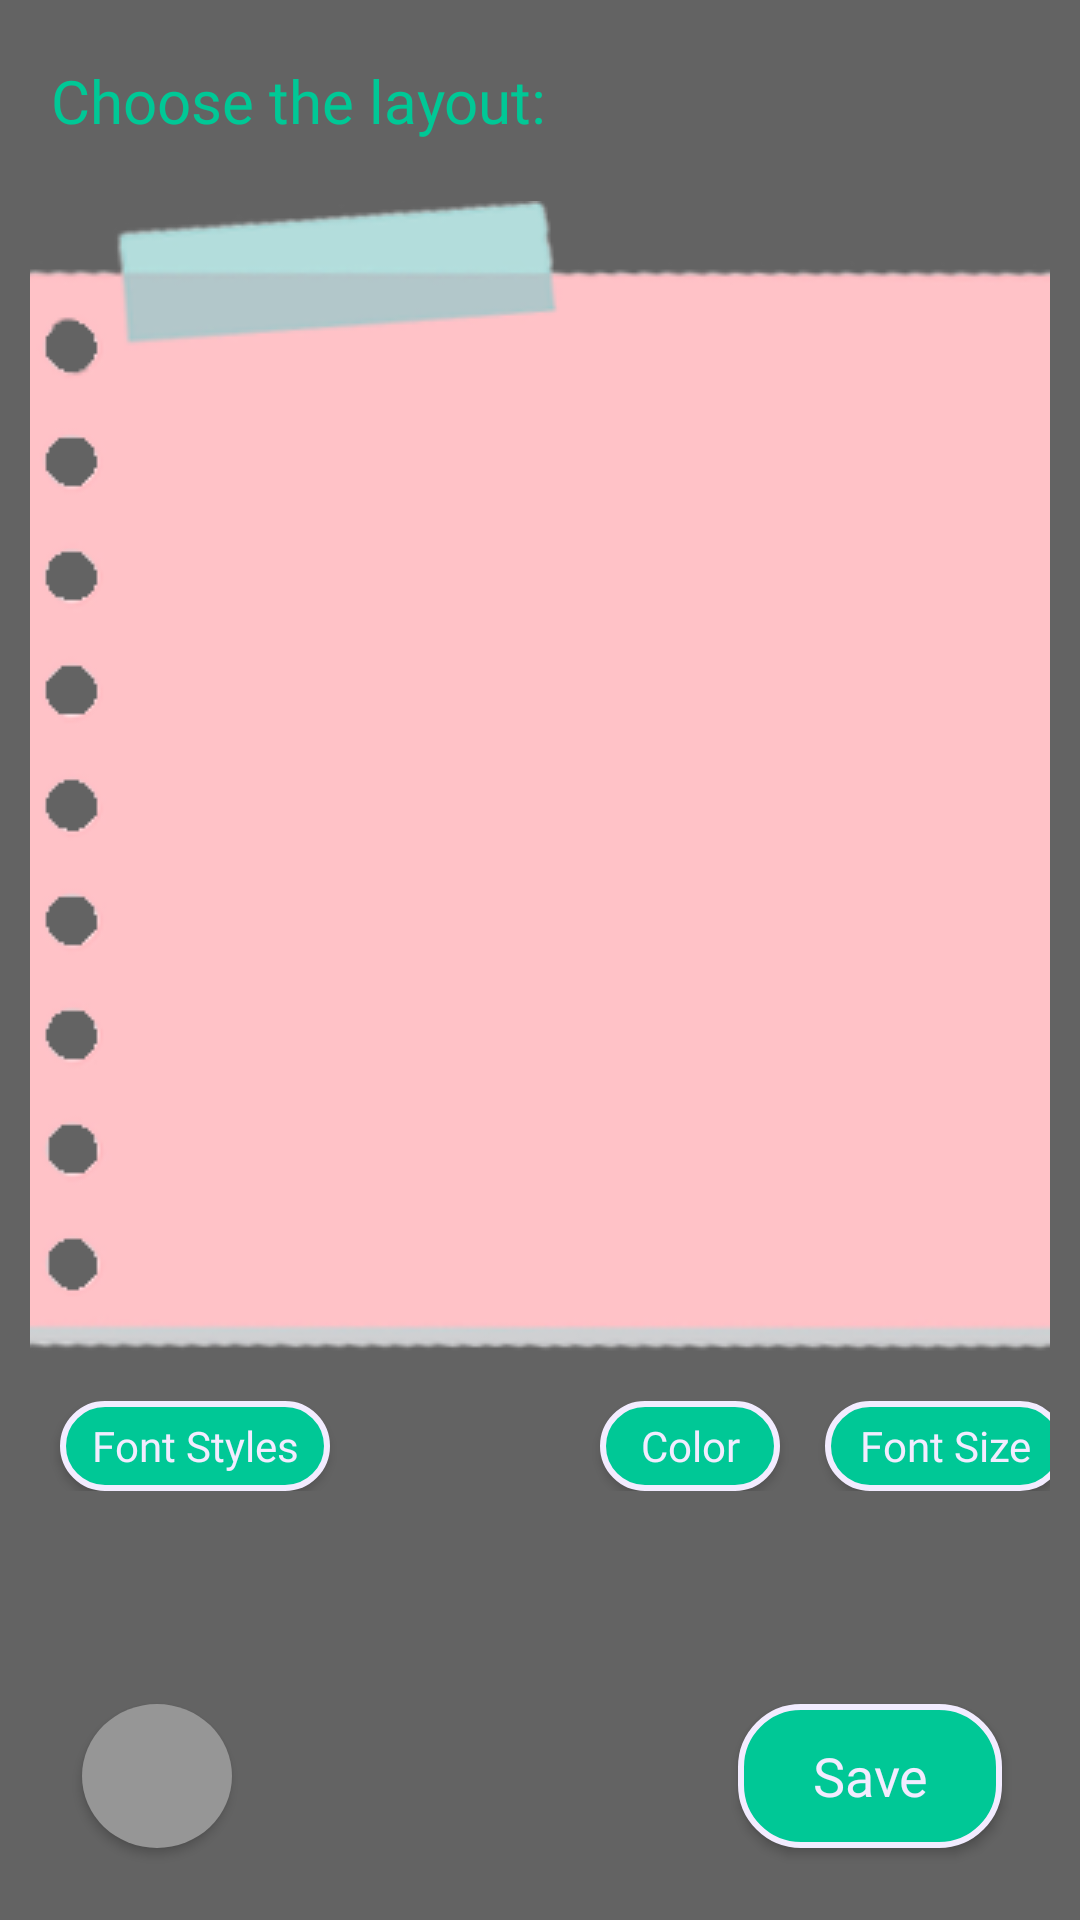

Write the Android layout XML for this screen, with the resource values it uses.
<!-- AndroidManifest.xml: application theme Theme.StickyNotes -->
<!-- res/layout/fragment_add_note.xml -->
<?xml version="1.0" encoding="utf-8"?>
<androidx.constraintlayout.widget.ConstraintLayout xmlns:android="http://schemas.android.com/apk/res/android"
    xmlns:app="http://schemas.android.com/apk/res-auto"
    android:layout_width="match_parent"
    android:paddingLeft="10dp"
    android:paddingRight="10dp"
    android:scrollbars="none"
    android:background="@color/primary_dark"
    android:layout_height="match_parent">
    <androidx.constraintlayout.widget.ConstraintLayout
        android:layout_width="match_parent"
        android:layout_height="match_parent">

    <TextView
        android:id="@+id/textView4"
        android:layout_width="wrap_content"
        android:layout_height="wrap_content"
        android:layout_marginTop="20dp"
        android:fontFamily="@font/outfitbold"
        android:text="Choose the layout:"
        android:textColor="@color/main_color"
        android:textSize="20dp"
        app:layout_constraintEnd_toEndOf="parent"
        app:layout_constraintHorizontal_bias="0.041"
        app:layout_constraintStart_toStartOf="parent"
        app:layout_constraintTop_toTopOf="parent" />

    <androidx.constraintlayout.widget.ConstraintLayout
        android:id="@+id/layout"
        android:layout_width="400dp"
        android:layout_height="400dp"
        android:layout_marginTop="20dp"
        android:background="@drawable/second"
        app:layout_constraintEnd_toEndOf="parent"
        app:layout_constraintStart_toStartOf="parent"
        app:layout_constraintTop_toBottomOf="@+id/recycler">















        <androidx.appcompat.widget.AppCompatEditText
            android:id="@+id/editTextContent"
            android:layout_width="290dp"
            android:layout_height="300dp"
            android:background="@null"
            android:gravity="center"
            android:textColor="@color/main_light"
            android:textSize="22dp"
            android:fontFamily="@font/outfitmedium"
            app:autoSizeTextType="uniform"
            app:layout_constraintBottom_toBottomOf="parent"
            app:layout_constraintEnd_toEndOf="parent"
            app:layout_constraintHorizontal_bias="0.6"
            app:layout_constraintStart_toStartOf="parent"
            app:layout_constraintTop_toTopOf="parent" />

    </androidx.constraintlayout.widget.ConstraintLayout>

    <androidx.recyclerview.widget.RecyclerView
        android:id="@+id/recycler"
        android:layout_width="match_parent"
        android:layout_height="wrap_content"
        app:layout_constraintEnd_toEndOf="parent"
        app:layout_constraintHorizontal_bias="0.526"
        app:layout_constraintStart_toStartOf="parent"
        app:layout_constraintTop_toBottomOf="@+id/textView4" />
<LinearLayout
    android:layout_width="match_parent"
    android:layout_height="wrap_content"
    android:id="@+id/linearLayout"
    android:orientation="horizontal"
    app:layout_constraintStart_toStartOf="parent"
    app:layout_constraintEnd_toEndOf="parent"
    app:layout_constraintTop_toBottomOf="@id/layout">
    <androidx.appcompat.widget.AppCompatButton
        android:layout_width="90dp"
        android:layout_height="30dp"
        android:fontFamily="@font/outfitbold"
        android:text="Font Styles"
        android:textAllCaps="false"
        android:id="@+id/fontstyles"
        android:background="@drawable/savebutton"
        android:layout_marginLeft="10dp"
        android:textColor="@color/main_light"
        app:layout_constraintEnd_toEndOf="parent"
        app:layout_constraintHorizontal_bias="0.041"
        app:layout_constraintStart_toStartOf="parent"
        app:layout_constraintTop_toBottomOf="@+id/layout" />
    <androidx.appcompat.widget.AppCompatButton
        android:layout_width="60dp"
        android:layout_height="30dp"
        android:background="@drawable/savebutton"
        android:text="Color"
        android:id="@+id/color"
        android:textColor="@color/main_light"
        android:fontFamily="@font/outfitbold"
        android:textAllCaps="false"
        android:layout_marginLeft="90dp"
        android:layout_marginRight="15dp"
        app:layout_constraintEnd_toEndOf="parent"
        app:layout_constraintHorizontal_bias="0.03"
        app:layout_constraintStart_toStartOf="parent"
        app:layout_constraintTop_toBottomOf="@+id/fontrecycler" />

    <androidx.appcompat.widget.AppCompatButton
        android:layout_width="80dp"
        android:layout_height="30dp"
        android:background="@drawable/savebutton"
        android:fontFamily="@font/outfitbold"
        android:text="Font Size"
        android:id="@+id/fontsize"
        android:textAllCaps="false"
        android:textColor="@color/main_light"
        app:layout_constraintEnd_toEndOf="parent"
        app:layout_constraintHorizontal_bias="0.352"
        app:layout_constraintStart_toStartOf="parent"
        app:layout_constraintTop_toBottomOf="@+id/fontrecycler" />
</LinearLayout>


    <androidx.recyclerview.widget.RecyclerView
        android:id="@+id/fontrecycler"
        android:layout_width="match_parent"
        android:layout_height="wrap_content"
        app:layout_constraintEnd_toEndOf="parent"
        app:layout_constraintStart_toStartOf="parent"
        app:layout_constraintTop_toBottomOf="@+id/linearLayout" />


    <androidx.appcompat.widget.AppCompatButton
        android:id="@+id/Save"
        android:layout_width="wrap_content"
        android:layout_height="wrap_content"
        android:layout_marginBottom="24dp"
        android:background="@drawable/savebutton"
        android:text="Save"
        android:textAllCaps="false"
        android:textColor="@color/main_light"
        android:textSize="18dp"
        android:fontFamily="@font/outfitbold"
        app:layout_constraintBottom_toBottomOf="parent"
        app:layout_constraintEnd_toEndOf="parent"
        app:layout_constraintHorizontal_bias="0.913"
        app:layout_constraintStart_toEndOf="@+id/back" />



    <androidx.appcompat.widget.AppCompatButton
        android:id="@+id/update"
        android:layout_width="wrap_content"
        android:layout_height="wrap_content"
        android:layout_marginBottom="24dp"
        android:background="@drawable/savebutton"
        android:text="Update"
        android:visibility="invisible"
        android:textAllCaps="false"
        android:textColor="@color/main_light"
        android:textSize="18dp"
        android:fontFamily="@font/outfitbold"
        app:layout_constraintBottom_toBottomOf="parent"
        app:layout_constraintEnd_toEndOf="parent"
        app:layout_constraintHorizontal_bias="0.913"
        app:layout_constraintStart_toEndOf="@+id/back" />

    <androidx.appcompat.widget.AppCompatButton
        android:id="@+id/back"
        android:layout_width="50dp"
        android:layout_height="wrap_content"
        android:layout_marginBottom="24dp"
        android:background="@drawable/backbutton"
        android:drawableLeft="@drawable/layout_back"
        android:drawableTint="@color/main_light"
        android:paddingLeft="18dp"
        android:textAllCaps="false"
        android:textColor="@color/main_color"
        android:textSize="20dp"
        app:layout_constraintBottom_toBottomOf="parent"
        app:layout_constraintEnd_toEndOf="parent"
        app:layout_constraintHorizontal_bias="0.06"
        app:layout_constraintStart_toStartOf="parent" />

    <androidx.appcompat.widget.AppCompatButton
        android:id="@+id/delete"
        android:layout_width="50dp"
        android:layout_height="wrap_content"
        android:layout_marginStart="12dp"
        android:layout_marginBottom="24dp"
        android:background="@drawable/delete"
        android:drawableLeft="@drawable/delete_icon"
        android:drawableTint="@color/main_light"
        android:paddingLeft="13dp"
        android:visibility="invisible"
        android:textAllCaps="false"
        android:textColor="@color/main_color"
        android:textSize="20dp"
        app:layout_constraintBottom_toBottomOf="parent"
        app:layout_constraintEnd_toStartOf="@+id/Save"
        app:layout_constraintHorizontal_bias="0.052"
        app:layout_constraintStart_toEndOf="@+id/back" />

    </androidx.constraintlayout.widget.ConstraintLayout>
</androidx.constraintlayout.widget.ConstraintLayout>
<!-- resources referenced by this layout -->
<resources>
  <color name="main_color">#00C896</color>
  <color name="main_light">#F2ECFF</color>
  <color name="primary_dark">#636363</color>
  <!-- drawable backbutton (drawable) -->
  <selector xmlns:android="http://schemas.android.com/apk/res/android">
  
      <item android:state_pressed="true">
  
          <shape android:shape="oval">
              <solid android:color="#474747"/>
          </shape>
  
  
      </item>
  
      <item>
          <shape android:shape="oval">
              <corners android:radius="20dp" />
              <solid android:color="@color/secondary_dark"/>
          </shape>
  
      </item>
  </selector>
  <!-- drawable delete (drawable) -->
  <selector xmlns:android="http://schemas.android.com/apk/res/android">
  
      <item android:state_pressed="true">
  
          <shape android:shape="oval">
              <solid android:color="#FF4747"/>
          </shape>
  
  
      </item>
  
      <item>
          <shape android:shape="oval">
              <corners android:radius="20dp" />
              <solid android:color="#FF0000"/>
          </shape>
  
      </item>
  </selector>
  <!-- drawable delete_icon (drawable) -->
  <vector android:height="24dp" android:tint="@color/main_light"
      android:viewportHeight="24" android:viewportWidth="24"
      android:width="24dp" xmlns:android="http://schemas.android.com/apk/res/android">
      <path android:fillColor="@android:color/white" android:pathData="M6,19c0,1.1 0.9,2 2,2h8c1.1,0 2,-0.9 2,-2V7H6v12zM19,4h-3.5l-1,-1h-5l-1,1H5v2h14V4z"/>
  </vector>
  <!-- drawable savebutton (drawable) -->
  <selector xmlns:android="http://schemas.android.com/apk/res/android">
  
      <item android:state_pressed="true">
  
          <shape android:shape="rectangle">
              <corners android:radius="40dp" />
              <stroke android:width="3dp" android:color="@color/main_light" />
              <solid android:color="#068565"/>
          </shape>
  
  
      </item>
  
      <item>
          <shape android:shape="rectangle">
              <corners android:radius="20dp" />
              <stroke android:width="2dp" android:color="@color/main_light" />
              <solid android:color="@color/main_color"/>
          </shape>
  
      </item>
  </selector>
  <!-- drawable second: png bitmap (drawable, 31848 bytes) -->
  <style name="Theme.StickyNotes" parent="Base.Theme.StickyNotes" />
  <color name="secondary_dark">#969696</color>
  <style name="Base.Theme.StickyNotes" parent="Theme.Material3.DayNight.NoActionBar">
          <item name="android:statusBarColor">@color/primary_dark</item>
  
      </style>
</resources>
